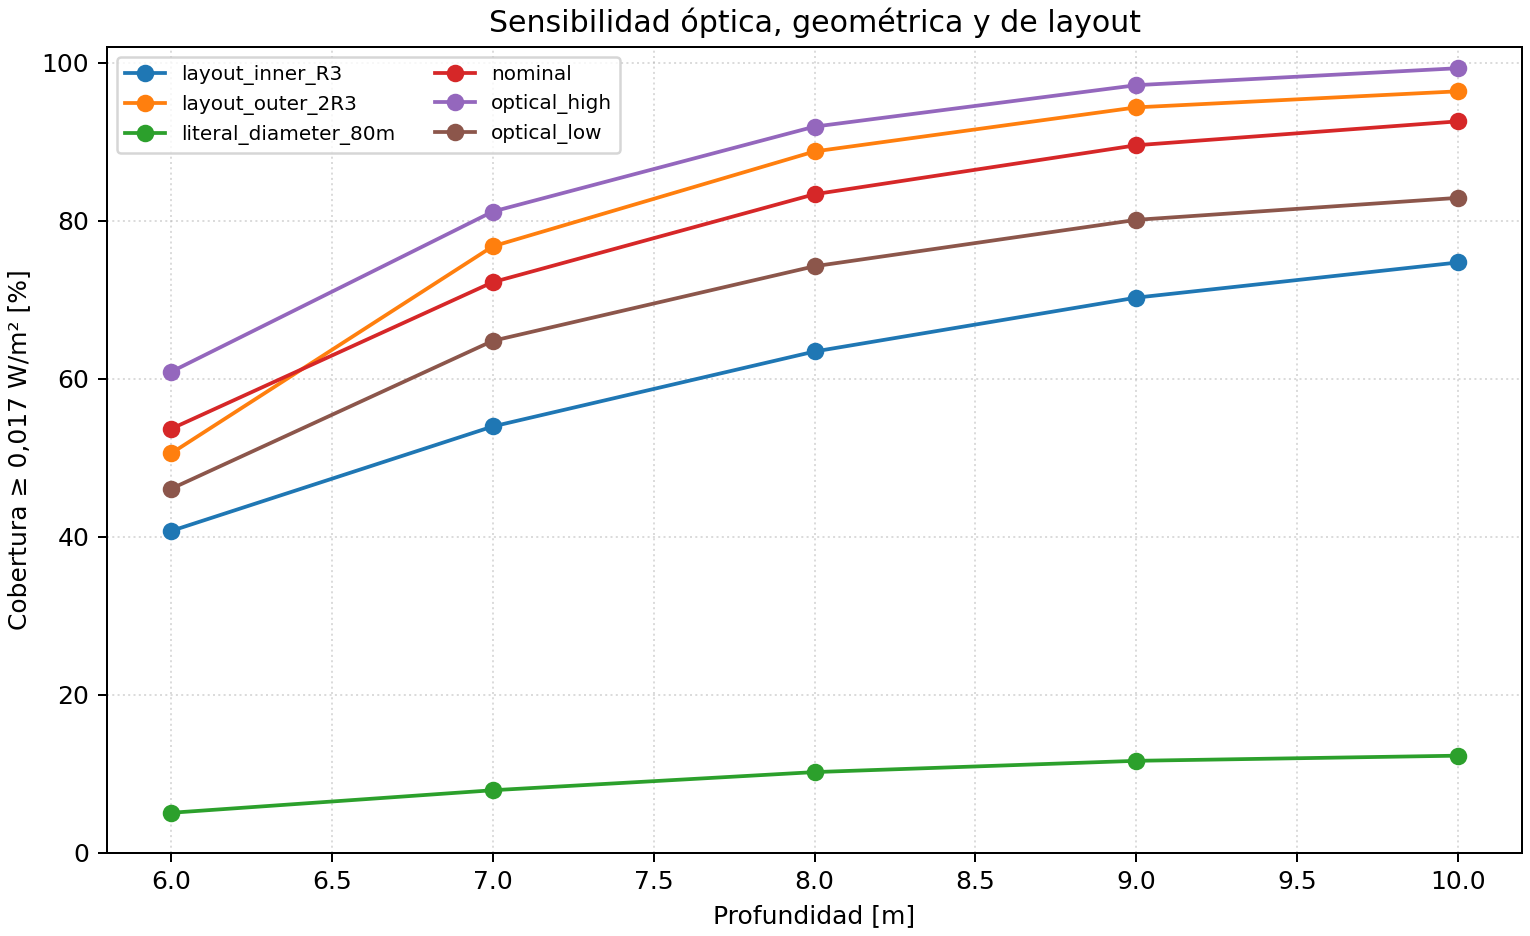

The table this chart was drawn from, first rows:
scenario, depth_m, cell_area_m2, valid_area_m2, plane_radiant_flux_W, irradiance_mean_W_m2, irradiance_p10_W_m2, irradiance_median_W_m2, irradiance_p90_W_m2, irradiance_p99_W_m2, irradiance_max_grid_W_m2, illuminance_mean_lux, illuminance_median_lux, coverage_ge_0p017_pct, coverage_ge_0p1_pct, coverage_ge_1p0_pct
nominal, 1.0, 0.03958, 510.2, 0.0, 0.0, 0.0, 0.0, 0.0, 0.0, 0.0, 0.0, 0.0, 0.0, 0.0, 0.0
nominal, 2.0, 0.03958, 510.2, 0.0, 0.0, 0.0, 0.0, 0.0, 0.0, 0.0, 0.0, 0.0, 0.0, 0.0, 0.0
nominal, 3.0, 0.03958, 510.2, 0.0, 0.0, 0.0, 0.0, 0.0, 0.0, 0.0, 0.0, 0.0, 0.0, 0.0, 0.0
nominal, 4.0, 0.03958, 510.2, 0.0, 0.0, 0.0, 0.0, 0.0, 0.0, 0.0, 0.0, 0.0, 0.0, 0.0, 0.0
nominal, 6.0, 0.03958, 510.2, 286.3, 0.561, 0.001923, 0.02076, 0.7167, 12.91, 14.26, 170.8, 6.195, 53.67, 24.09, 8.563
nominal, 7.0, 0.03958, 510.2, 186, 0.3645, 0.005683, 0.06558, 1.398, 2.579, 2.71, 110.9, 19.59, 72.24, 41.89, 13.34
nominal, 8.0, 0.03958, 510.2, 123, 0.241, 0.01076, 0.1184, 0.7427, 0.8616, 0.9122, 73.33, 35.51, 83.37, 53.05, 0.0
nominal, 9.0, 0.03958, 510.2, 81.93, 0.1606, 0.01634, 0.1393, 0.3448, 0.3767, 0.4112, 48.85, 41.28, 89.57, 58.36, 0.0
nominal, 10.0, 0.03958, 510.2, 54.68, 0.1072, 0.02075, 0.116, 0.1838, 0.2009, 0.227, 32.59, 33.33, 92.59, 54.69, 0.0
optical_low, 1.0, 0.03958, 510.2, 0.0, 0.0, 0.0, 0.0, 0.0, 0.0, 0.0, 0.0, 0.0, 0.0, 0.0, 0.0
optical_low, 2.0, 0.03958, 510.2, 0.0, 0.0, 0.0, 0.0, 0.0, 0.0, 0.0, 0.0, 0.0, 0.0, 0.0, 0.0
optical_low, 3.0, 0.03958, 510.2, 0.0, 0.0, 0.0, 0.0, 0.0, 0.0, 0.0, 0.0, 0.0, 0.0, 0.0, 0.0
optical_low, 4.0, 0.03958, 510.2, 0.0, 0.0, 0.0, 0.0, 0.0, 0.0, 0.0, 0.0, 0.0, 0.0, 0.0, 0.0
optical_low, 6.0, 0.03958, 510.2, 226.7, 0.4444, 0.001108, 0.01378, 0.5466, 10.41, 11.59, 135.7, 4.056, 46.08, 20.86, 7.726
optical_low, 7.0, 0.03958, 510.2, 136.9, 0.2683, 0.003232, 0.0428, 1.032, 1.973, 2.069, 81.9, 12.67, 64.82, 34.02, 10.29
optical_low, 8.0, 0.03958, 510.2, 84.51, 0.1656, 0.006031, 0.07488, 0.5276, 0.6225, 0.6554, 50.54, 22.84, 74.26, 44.58, 0.0
optical_low, 9.0, 0.03958, 510.2, 52.75, 0.1034, 0.008903, 0.08601, 0.2325, 0.2547, 0.2802, 31.54, 25.67, 80.13, 46, 0.0
optical_low, 10.0, 0.03958, 510.2, 33.07, 0.06482, 0.01098, 0.06927, 0.1142, 0.1251, 0.1389, 19.77, 19.84, 82.91, 29.17, 0.0
optical_high, 1.0, 0.03958, 510.2, 0.0, 0.0, 0.0, 0.0, 0.0, 0.0, 0.0, 0.0, 0.0, 0.0, 0.0, 0.0
optical_high, 2.0, 0.03958, 510.2, 0.0, 0.0, 0.0, 0.0, 0.0, 0.0, 0.0, 0.0, 0.0, 0.0, 0.0, 0.0
optical_high, 3.0, 0.03958, 510.2, 0.0, 0.0, 0.0, 0.0, 0.0, 0.0, 0.0, 0.0, 0.0, 0.0, 0.0, 0.0
optical_high, 4.0, 0.03958, 510.2, 0.0, 0.0, 0.0, 0.0, 0.0, 0.0, 0.0, 0.0, 0.0, 0.0, 0.0, 0.0
optical_high, 6.0, 0.03958, 510.2, 339.8, 0.6659, 0.003358, 0.03046, 0.8892, 14.96, 16.38, 203.3, 9.095, 60.88, 27.51, 9.432
optical_high, 7.0, 0.03958, 510.2, 241.7, 0.4737, 0.01012, 0.09815, 1.806, 3.186, 3.358, 144.7, 29.39, 81.17, 49.6, 15.65
optical_high, 8.0, 0.03958, 510.2, 174, 0.3409, 0.01954, 0.1833, 1.011, 1.149, 1.218, 104.1, 54.4, 91.93, 61.46, 10.47
optical_high, 9.0, 0.03958, 510.2, 125.6, 0.2462, 0.03059, 0.225, 0.4985, 0.5454, 0.6086, 75.21, 67.07, 97.17, 67.55, 0.0
optical_high, 10.0, 0.03958, 510.2, 90.53, 0.1774, 0.04001, 0.1955, 0.2966, 0.3276, 0.3727, 54.22, 55.72, 99.32, 69.55, 0.0
layout_inner_R3, 1.0, 0.03958, 510.2, 0.0, 0.0, 0.0, 0.0, 0.0, 0.0, 0.0, 0.0, 0.0, 0.0, 0.0, 0.0
layout_inner_R3, 2.0, 0.03958, 510.2, 0.0, 0.0, 0.0, 0.0, 0.0, 0.0, 0.0, 0.0, 0.0, 0.0, 0.0, 0.0
layout_inner_R3, 3.0, 0.03958, 510.2, 0.0, 0.0, 0.0, 0.0, 0.0, 0.0, 0.0, 0.0, 0.0, 0.0, 0.0, 0.0
layout_inner_R3, 4.0, 0.03958, 510.2, 0.0, 0.0, 0.0, 0.0, 0.0, 0.0, 0.0, 0.0, 0.0, 0.0, 0.0, 0.0
layout_inner_R3, 6.0, 0.03958, 510.2, 286.4, 0.5613, 0.0007127, 0.007616, 0.7197, 13.04, 14.26, 171.4, 2.332, 40.75, 25.5, 8.54
layout_inner_R3, 7.0, 0.03958, 510.2, 186.4, 0.3653, 0.002117, 0.02342, 1.447, 2.607, 2.748, 111.5, 7.148, 53.98, 34.66, 14.04
layout_inner_R3, 8.0, 0.03958, 510.2, 123.7, 0.2425, 0.004143, 0.04419, 0.8528, 0.9566, 1.03, 74, 13.11, 63.47, 40.44, 0.08532
layout_inner_R3, 9.0, 0.03958, 510.2, 83.09, 0.1628, 0.006284, 0.06121, 0.4724, 0.586, 0.639, 49.68, 18.52, 70.28, 43.5, 0.0
layout_inner_R3, 10.0, 0.03958, 510.2, 56.17, 0.1101, 0.008386, 0.06469, 0.2826, 0.389, 0.4299, 33.58, 19.54, 74.74, 41.41, 0.0
layout_outer_2R3, 1.0, 0.03958, 510.2, 0.0, 0.0, 0.0, 0.0, 0.0, 0.0, 0.0, 0.0, 0.0, 0.0, 0.0, 0.0
layout_outer_2R3, 2.0, 0.03958, 510.2, 0.0, 0.0, 0.0, 0.0, 0.0, 0.0, 0.0, 0.0, 0.0, 0.0, 0.0, 0.0
layout_outer_2R3, 3.0, 0.03958, 510.2, 0.0, 0.0, 0.0, 0.0, 0.0, 0.0, 0.0, 0.0, 0.0, 0.0, 0.0, 0.0
layout_outer_2R3, 4.0, 0.03958, 510.2, 0.0, 0.0, 0.0, 0.0, 0.0, 0.0, 0.0, 0.0, 0.0, 0.0, 0.0, 0.0
layout_outer_2R3, 6.0, 0.03958, 510.2, 285.7, 0.5598, 0.002861, 0.01735, 0.6939, 13.03, 14.25, 171.2, 5.19, 50.56, 23.81, 8.494
layout_outer_2R3, 7.0, 0.03958, 510.2, 184.1, 0.3609, 0.008201, 0.05366, 1.38, 2.577, 2.715, 110.4, 16.19, 76.78, 39.05, 13.26
layout_outer_2R3, 8.0, 0.03958, 510.2, 119.5, 0.2342, 0.01577, 0.09734, 0.738, 0.8585, 0.9242, 71.64, 29.29, 88.78, 49.44, 0.0
layout_outer_2R3, 9.0, 0.03958, 510.2, 77.17, 0.1512, 0.02352, 0.1175, 0.3353, 0.3674, 0.4038, 46.3, 35.14, 94.36, 54.65, 0.0
layout_outer_2R3, 10.0, 0.03958, 510.2, 49.79, 0.09759, 0.02937, 0.09472, 0.165, 0.1793, 0.2086, 29.88, 28.23, 96.39, 47.92, 0.0
literal_diameter_80m, 1.0, 0.3906, 5036, 0.0, 0.0, 0.0, 0.0, 0.0, 0.0, 0.0, 0.0, 0.0, 0.0, 0.0, 0.0
literal_diameter_80m, 2.0, 0.3906, 5036, 0.0, 0.0, 0.0, 0.0, 0.0, 0.0, 0.0, 0.0, 0.0, 0.0, 0.0, 0.0
literal_diameter_80m, 3.0, 0.3906, 5036, 0.0, 0.0, 0.0, 0.0, 0.0, 0.0, 0.0, 0.0, 0.0, 0.0, 0.0, 0.0
literal_diameter_80m, 4.0, 0.3906, 5036, 0.0, 0.0, 0.0, 0.0, 0.0, 0.0, 0.0, 0.0, 0.0, 0.0, 0.0, 0.0
literal_diameter_80m, 6.0, 0.3906, 5036, 286.5, 0.05689, 5.815017516610322e-07, 2.5009975408900274e-05, 0.002982, 0.505, 13.53, 17.4, 0.006709, 5.088, 2.482, 0.9929
literal_diameter_80m, 7.0, 0.3906, 5036, 186.6, 0.03706, 1.2128566528028978e-06, 6.203239115972153e-05, 0.009162, 1.135, 2.556, 11.33, 0.01748, 7.943, 3.816, 1.365
literal_diameter_80m, 8.0, 0.3906, 5036, 124.1, 0.02465, 2.1468321968927425e-06, 0.0001132, 0.01761, 0.7002, 0.847, 7.539, 0.03281, 10.24, 5.088, 0.0
literal_diameter_80m, 9.0, 0.3906, 5036, 83.72, 0.01662, 3.2494718020368578e-06, 0.0001691, 0.02547, 0.3329, 0.3553, 5.084, 0.05028, 11.67, 5.492, 0.0
literal_diameter_80m, 10.0, 0.3906, 5036, 57.03, 0.01132, 4.618192647073307e-06, 0.0002323, 0.03028, 0.1631, 0.1686, 3.463, 0.07028, 12.32, 4.592, 0.0
